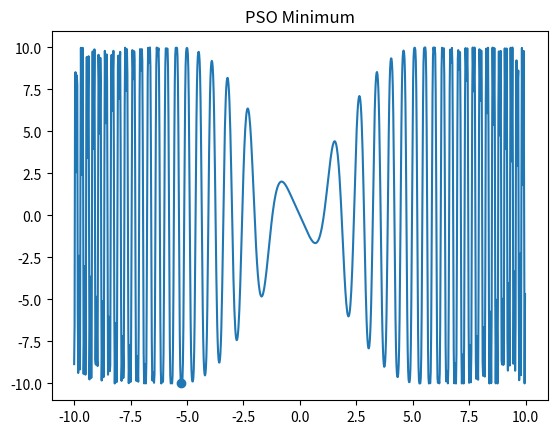

Source code (Python):
# -*- coding: utf8 -*-

import math
import random
import matplotlib.pyplot as plt

# =====================================================
# FUNCTION TO MINIMIZE
# =====================================================

def f(x):
    return 10 * math.sin(
        (0.3 * x) *
        math.sin(1.3 * (x**2) + 0.00001 * (x**4) + 0.2 * x + 80)
    )

# =====================================================
# PARAMETERS
# =====================================================

blo = -10
bup = 10

S = 30            # number of particles
iterations = 100  # stopping condition

omega = 0.7       # inertia weight
phi_p = 1.5       # cognitive parameter
phi_g = 1.5       # social parameter
lr = 0.5          # learning rate

# =====================================================
# INITIALIZATION
# =====================================================

particles = []
velocities = []
pbest = []
pbest_val = []

# initialize particles
for i in range(S):
    
    x = random.uniform(blo, bup)
    v = random.uniform(-(bup-blo), (bup-blo))
    
    particles.append(x)
    velocities.append(v)
    
    pbest.append(x)
    pbest_val.append(f(x))

# global best
g = pbest[pbest_val.index(min(pbest_val))]

# =====================================================
# PSO MAIN LOOP
# =====================================================

for it in range(iterations):
    
    for i in range(S):
        
        rp = random.random()
        rg = random.random()
        
        # update velocity
        velocities[i] = (
            omega * velocities[i]
            + phi_p * rp * (pbest[i] - particles[i])
            + phi_g * rg * (g - particles[i])
        )
        
        # update position
        particles[i] = particles[i] + lr * velocities[i]
        
        # keep particle inside bounds
        if particles[i] < blo:
            particles[i] = blo
        if particles[i] > bup:
            particles[i] = bup
        
        # evaluate
        value = f(particles[i])
        
        # update personal best
        if value < pbest_val[i]:
            pbest[i] = particles[i]
            pbest_val[i] = value
        
        # update global best
        if value < f(g):
            g = particles[i]

# =====================================================
# RESULT
# =====================================================

print("Best solution x =", g)
print("Minimum value f(x) =", f(g))

# =====================================================
# PLOT FUNCTION AND OPTIMUM
# =====================================================

X = [blo + (bup-blo)*k/1000 for k in range(1000)]
Y = [f(x) for x in X]

plt.plot(X, Y)
plt.scatter(g, f(g))
plt.title("PSO Minimum")
plt.show()
